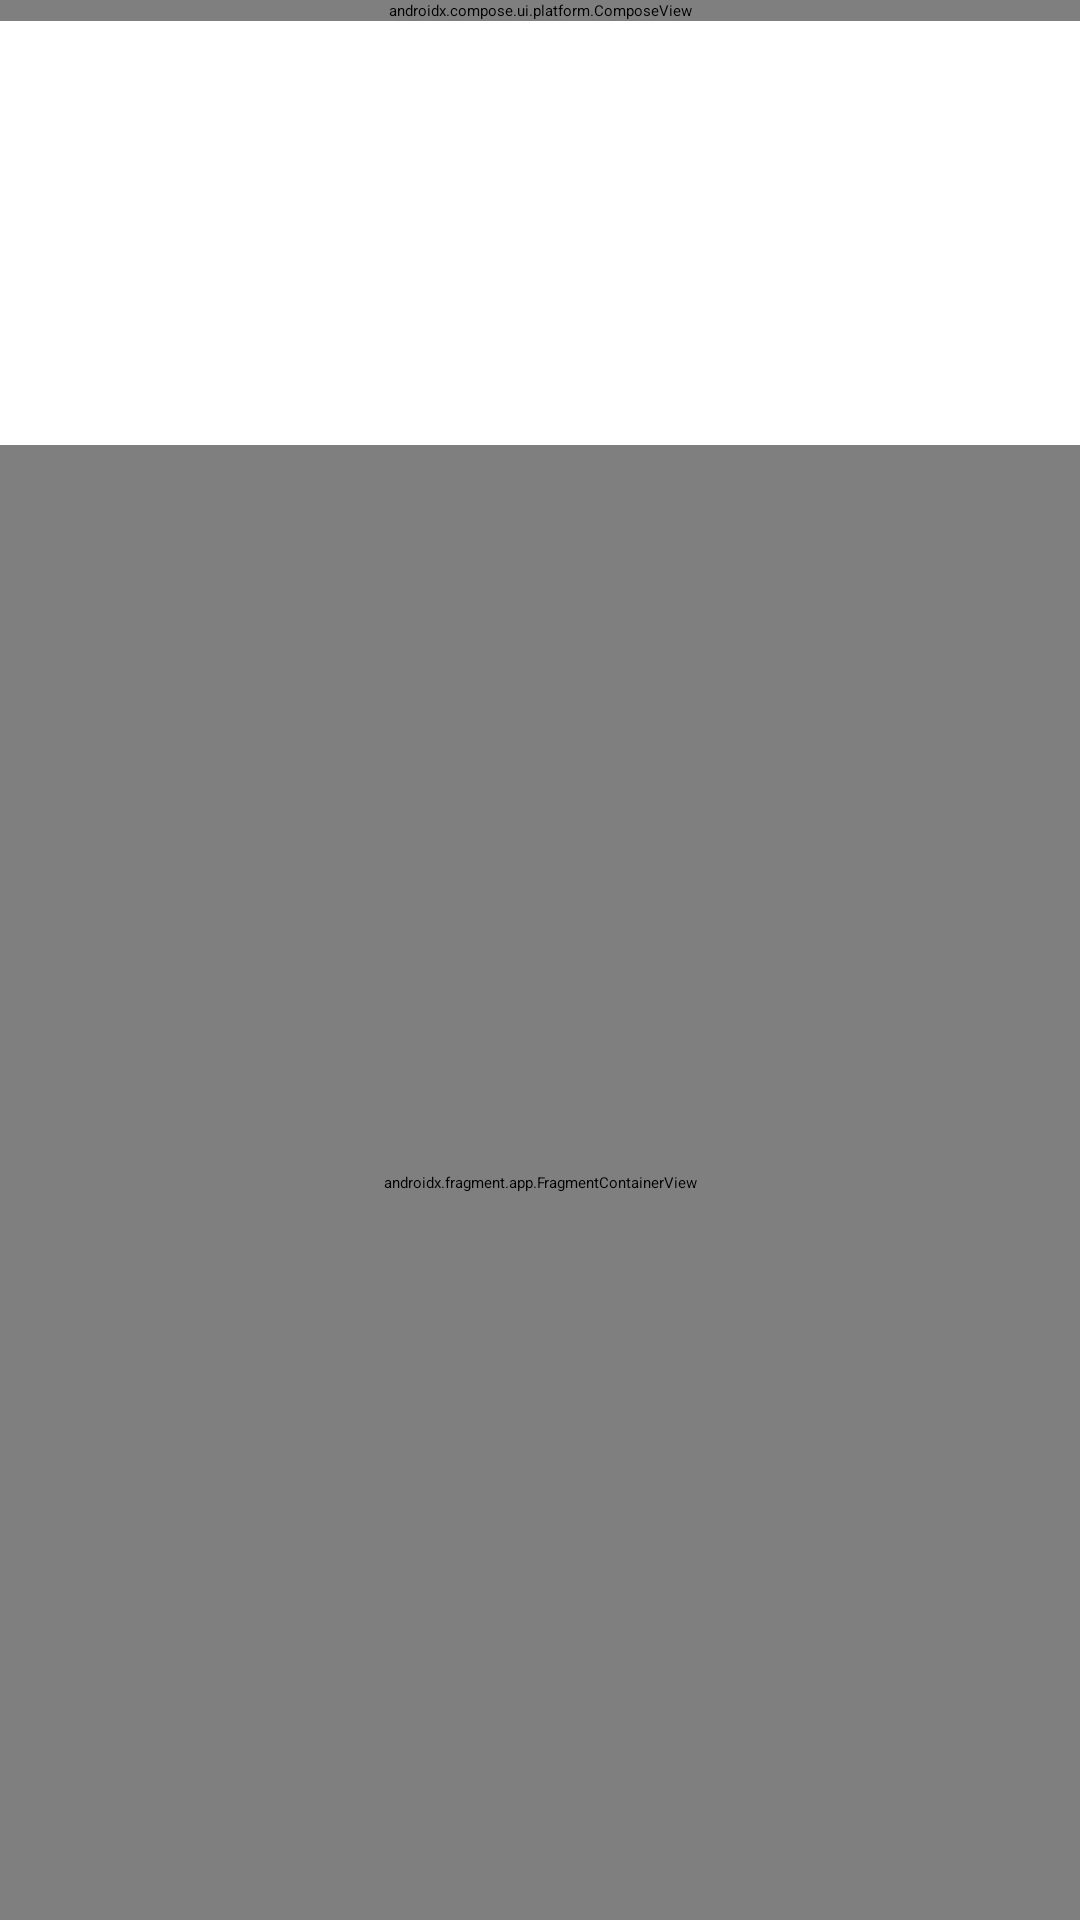

Android layout source for this screen:
<!-- AndroidManifest.xml: application theme Theme.Jellyfin -->
<!-- res/layout/fragment_home.xml -->
<?xml version="1.0" encoding="utf-8"?>
<LinearLayout xmlns:android="http://schemas.android.com/apk/res/android"
    xmlns:app="http://schemas.android.com/apk/res-auto"
    xmlns:tools="http://schemas.android.com/tools"
    android:layout_width="match_parent"
    android:layout_height="match_parent"
    android:orientation="vertical">

    <androidx.compose.ui.platform.ComposeView
        android:id="@+id/toolbar"
        android:layout_width="match_parent"
        android:layout_height="wrap_content" />

    
    <TextView
        android:id="@+id/title"
        android:layout_width="570sp"
        android:layout_height="wrap_content"
        android:layout_marginStart="50sp"
        android:layout_marginTop="9sp"
        android:ellipsize="end"
        android:fontFamily="@font/roboto_bold_family"
        android:maxLines="1"
        android:text=""
        android:textSize="14.4sp" />

    <LinearLayout
        android:id="@+id/infoRow"
        android:orientation="horizontal"
        android:layout_width="570sp"
        android:layout_height="15.5sp"
        android:layout_marginTop="1.8sp"
        android:layout_marginStart="50sp"
        android:layout_toStartOf="@id/title" />

    <TextView
        android:id="@+id/summary"
        android:layout_width="570sp"
        android:layout_height="69sp"
        android:layout_marginTop="10sp"
        android:layout_marginStart="50sp"
        android:layout_marginBottom="10.8dp"
        android:textSize="13.8sp"
        android:maxLines="4"
        android:ellipsize="end"
        android:fontFamily="sans-serif-light"
        android:textStyle="bold"
        android:text="" />

    
    <View
        android:layout_width="match_parent"
        android:layout_height="6dp" />

    <androidx.fragment.app.FragmentContainerView
        android:id="@+id/content_view"
        android:name="org.jellyfin.androidtv.ui.home.HomeRowsFragment"
        android:layout_width="match_parent"
        android:layout_height="0dp"
        android:layout_weight="1"
        android:descendantFocusability="afterDescendants"
        android:focusable="true"
        android:focusableInTouchMode="true"
        android:focusedByDefault="true"
        android:contentDescription="@string/home_content_description">
        <requestFocus />
    </androidx.fragment.app.FragmentContainerView>
</LinearLayout>
<!-- resources referenced by this layout -->
<resources>
  <string name="home_content_description">Home screen content</string>
  <color name="black">#000000</color>
  <color name="black_transparent">#97000000</color>
  <color name="transparent">#00000000</color>
  <style name="WindowAnimation">
          <item name="android:windowEnterAnimation">@null</item>
          <item name="android:windowExitAnimation">@null</item>
          <item name="android:windowAnimationStyle">@null</item>
      </style>
  <color name="white">#FFFFFF</color>
  <color name="white_transparent">#40FFFFFF</color>
  <color name="button_dark_transparent">#2F000000</color>
  <color name="input_default_stroke">#B3747474</color>
  <color name="input_default_highlight_background">#DDDDDD</color>
  <color name="popup_menu_background">#202124</color>
  <color name="grey_transparent">#CC4b4b4b</color>
  <color name="not_quite_black">#101010</color>
  <style name="DatePickerCustom">
          <item name="android:datePickerMode">spinner</item>
      </style>
  <style name="Widget.Jellyfin.Row.Header" parent="Widget.Leanback.Row.Header">
          <item name="android:textColor">@color/text_primary</item>
          <item name="android:textSize">18sp</item>
      </style>
  <style name="PopupMenu" parent="android:Widget.Material.PopupMenu">
          <item name="android:popupBackground">@drawable/popup_menu_back</item>
          <item name="android:textColor">@color/indigo_dye</item>
      </style>
  <style name="PopupWindow" parent="android:Widget.Material.PopupWindow">
          <item name="android:popupBackground">@drawable/popup_menu_back</item>
          <item name="android:textColor">@color/indigo_dye</item>
      </style>
  <color name="button_default_normal_background">#57747474</color>
  <color name="button_default_highlight_background">#71CCCCCC</color>
  <color name="black_transparent_dark">#E6000000</color>
  <color name="text_primary">#FFFFFF</color>
  <color name="indigo_dye">#033860</color>
</resources>
